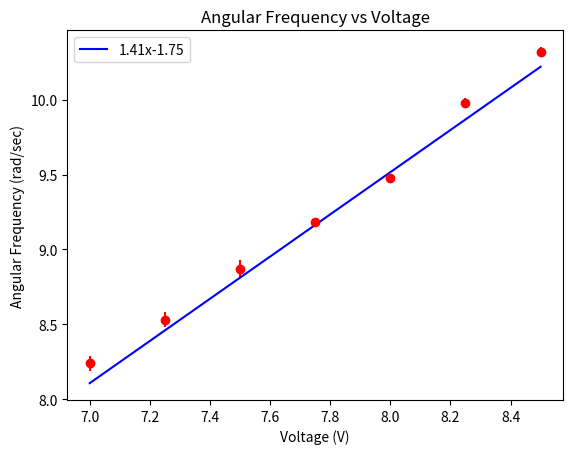
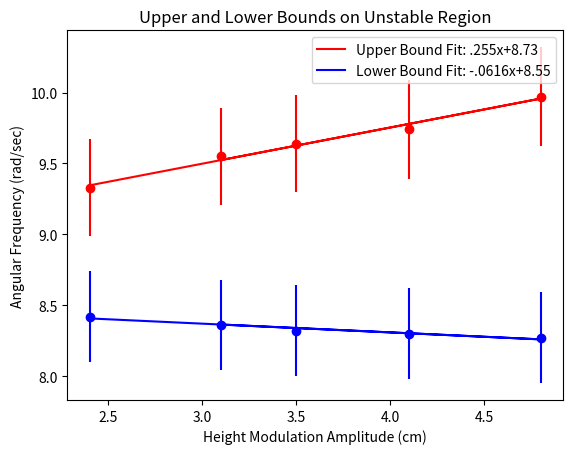
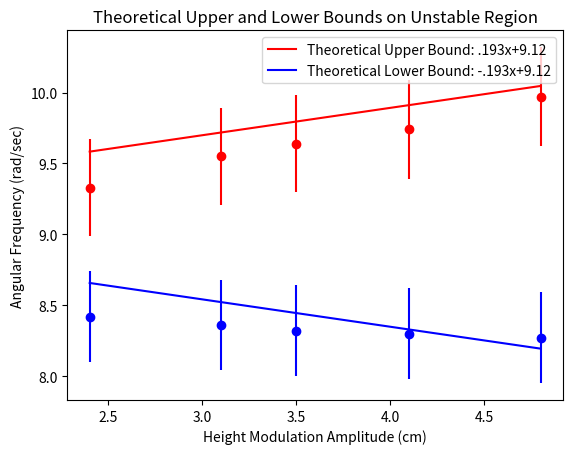
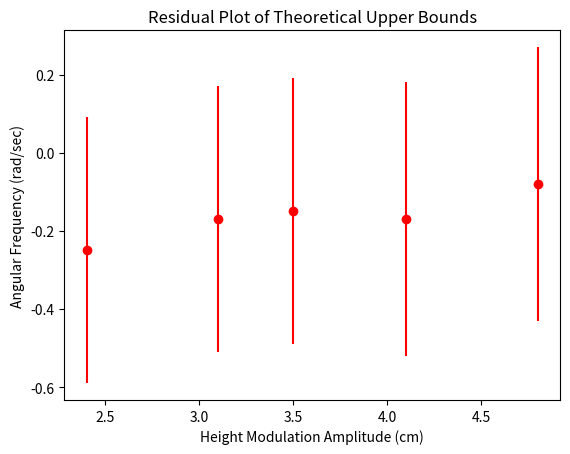
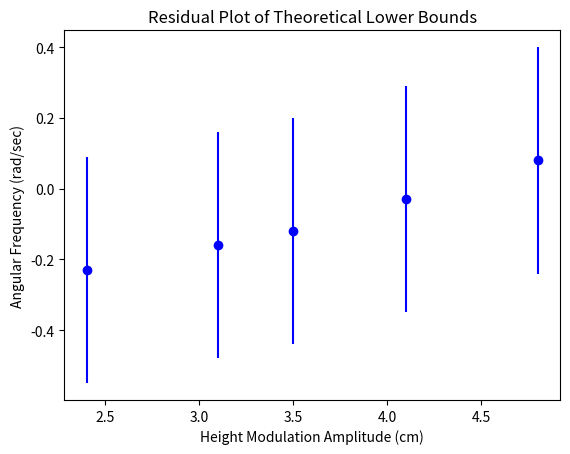
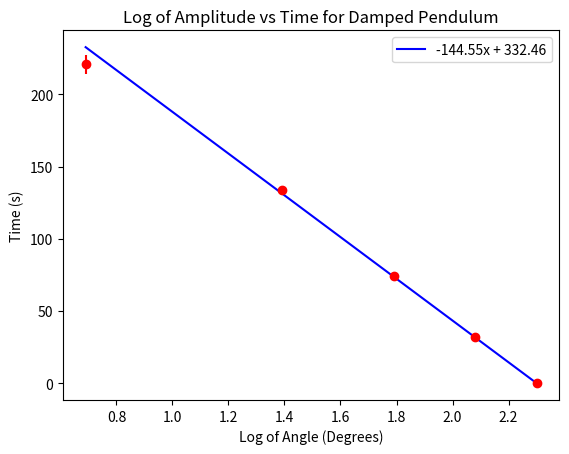

Generate these figures, in order, with matplotlib:
import numpy as np
from scipy.optimize import differential_evolution
import matplotlib.pyplot as plt

xData = [7, 7.25, 7.5, 7.75, 8, 8.25, 8.5]
yData = [8.24, 8.53, 8.87, 9.18, 9.48, 9.98, 10.32]
unc = [.05, .05, .06, .03, .01, .03, .03]

def LinearFit(x, y, u):
    """
    Fits a linear model by scipy.optimize.differential_evolution

    Parameters
    ----------
    x : (n) array_like
        1-dimensional list of x-values.
    y : (n), array_like
        1-dimensional list of y-values.
    u : (n) array_like
        1-dimensional list of uncertainties for y-values.
    Returns
    -------
    a, b : Optimal parameters for linear model a + bx
    red_chi_sq : float
        reduced chi squared as calculated by the sum of squared residuals
    """
    x = np.asarray(x)
    y = np.asarray(y)
    u = np.asarray(u)
    bounds = [[-1000, 1000]] + [[-1000, 1000]]

    def objective(s):
        a, b = np.split(s, 2)
        return np.sum(((y - b*x-a)**2.)/(u**2.))

    result = differential_evolution(objective, bounds)
    print(result)
    s = result['x']
    red_chi_sq = objective(s)/(len(x)-len(s))
    a, b = np.split(s, 2)
    return a, b, red_chi_sq

a, b, red_chi_sq = LinearFit(xData, yData, unc)
print(a)
print(b)
print(red_chi_sq)

#plot of fit vs data
fig = plt.figure()
plt.errorbar(xData, yData, yerr=unc, fmt='ro')
plt.plot(xData, a+b*xData, 'b', label = '1.41x-1.75')
plt.title('Angular Frequency vs Voltage')
plt.xlabel('Voltage (V)')
plt.ylabel('Angular Frequency (rad/sec)')
plt.legend()
plt.savefig('freq.png', dpi=300, bbox_inches='tight')
plt.close()

height = [3.1, 4.8, 4.1, 3.5, 2.4]
upper = [9.55, 9.97, 9.74, 9.64, 9.33]
lower = [8.36, 8.27, 8.30, 8.32, 8.42]
upunc = [.34, .35, .35, .34, .34]
lowunc = [.32, .32, .32, .32, .32]

aUp, bUp, red_chi_sqUp = LinearFit(height, upper, upunc)
print(aUp)
print(bUp)
print(red_chi_sqUp)

aLow, bLow, red_chi_sqLow = LinearFit(height, lower, lowunc)
print(aLow)
print(bLow)
print(red_chi_sqLow)

#plot of best fit vs data
fig = plt.figure()
plt.errorbar(height, upper, yerr=upunc, fmt='ro')
plt.errorbar(height, lower, yerr=lowunc, fmt='bo')
plt.plot(height, aUp+bUp*height, 'r', label = 'Upper Bound Fit: .255x+8.73')
plt.plot(height, aLow+bLow*height, 'b', label = 'Lower Bound Fit: -.0616x+8.55')
plt.title('Upper and Lower Bounds on Unstable Region')
plt.xlabel('Height Modulation Amplitude (cm)')
plt.ylabel('Angular Frequency (rad/sec)')
plt.legend()
plt.savefig('bounds.png', dpi=300, bbox_inches='tight')
plt.close()

xx = np.linspace(2.4, 4.8, num=50)
theoryUp = []
theoryLow = []
for i in xx:
    theoryUp.append(0.193*i+9.12)
    theoryLow.append((-0.193)*i+9.12)

#plot of theoretical fit vs data
fig = plt.figure()
plt.errorbar(height, upper, yerr=upunc, fmt='ro')
plt.errorbar(height, lower, yerr=lowunc, fmt='bo')
plt.plot(xx, theoryUp, 'r', label = 'Theoretical Upper Bound: .193x+9.12')
plt.plot(xx, theoryLow, 'b', label = 'Theoretical Lower Bound: -.193x+9.12')
plt.title('Theoretical Upper and Lower Bounds on Unstable Region')
plt.xlabel('Height Modulation Amplitude (cm)')
plt.ylabel('Angular Frequency (rad/sec)')
plt.legend()
plt.savefig('theory.png', dpi=300, bbox_inches='tight')
plt.close()

theoryUpPt = [9.72, 10.05, 9.91, 9.79, 9.58]
theoryLowPt = [8.52, 8.19, 8.33, 8.44, 8.65]
UpResid = np.subtract(upper, theoryUpPt)
LowResid = np.subtract(lower, theoryLowPt)

#Upper theoretical residual
fig = plt.figure()
plt.errorbar(height, UpResid, yerr=upunc, fmt='ro')
plt.title('Residual Plot of Theoretical Upper Bounds')
plt.xlabel('Height Modulation Amplitude (cm)')
plt.ylabel('Angular Frequency (rad/sec)')
plt.savefig('upperresiduals.png', dpi=300, bbox_inches='tight')
plt.close()

#Lower theoretical residual
fig = plt.figure()
plt.errorbar(height, LowResid, yerr=lowunc, fmt='bo')
plt.title('Residual Plot of Theoretical Lower Bounds')
plt.xlabel('Height Modulation Amplitude (cm)')
plt.ylabel('Angular Frequency (rad/sec)')
plt.savefig('lowerresiduals.png', dpi=300, bbox_inches='tight')
plt.close()

logAngle = [2.3, 2.08, 1.79, 1.39, 0.69]
time = [0, 32.16, 74.06, 133.65, 220.74]
timeunc = [0.01, 0.83, 1.12, 3.20, 6.62]

aDamp, bDamp, red_chi_sqDamp = LinearFit(logAngle, time, timeunc)
print(aDamp)
print(bDamp)
print(red_chi_sqDamp)

#plot of fit vs data
fig = plt.figure()
plt.errorbar(logAngle, time, yerr=timeunc, fmt='ro')
plt.plot(logAngle, aDamp+bDamp*logAngle, 'b', label = '-144.55x + 332.46')
plt.title('Log of Amplitude vs Time for Damped Pendulum')
plt.ylabel('Time (s)')
plt.xlabel('Log of Angle (Degrees)')
plt.legend()
plt.savefig('damping.png', dpi=300, bbox_inches='tight')
plt.close()
